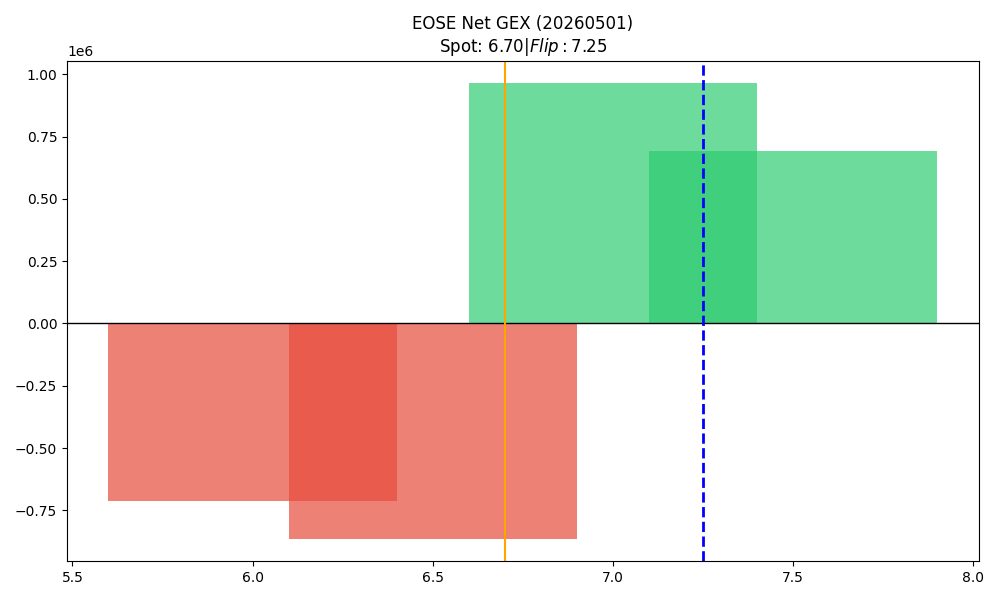

The data file committed next to this chart (first rows):
strike, call_gex, put_gex, call_dex, put_dex, net_greek_delta, net_gex
6.0, 1267327, 1978390, 2515070, -1342446, 0.1422, -711064
6.5, 743669, 1606099, 741395, -1701264, -0.2042, -862430
7.0, 3195835, 2232396, 5162736, -5397177, -0.01103, 963439
7.5, 908178, 217321, 831665, -2955148, -0.2578, 690856
